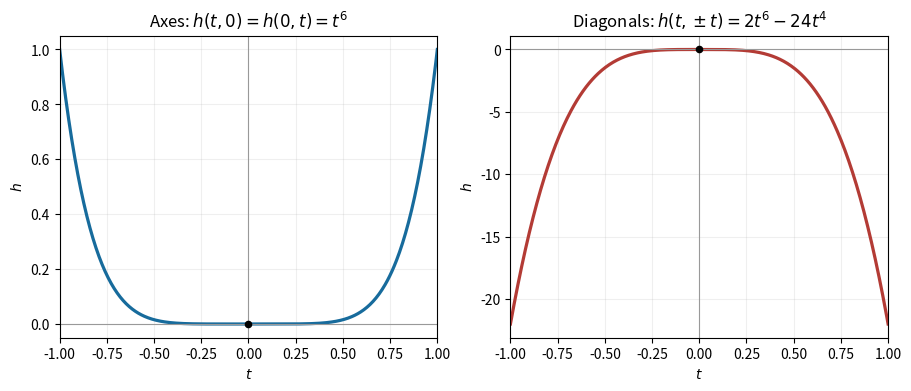

This chart was generated by the following Python code: (Note: this script raises an exception after producing the figure.)
"""Generate this exam figure in cwd; run from its _media source directory.
Tested with Python 3.14, NumPy 2.3.5 and Matplotlib 3.10.7.
Dependencies are documented in the repository pyproject.toml.
"""

from pathlib import Path

import matplotlib
matplotlib.use("Agg")
import matplotlib.pyplot as plt
import numpy as np

t = np.linspace(-1, 1, 500)
fig, axes = plt.subplots(1, 2, figsize=(9, 3.8), layout="constrained")
axes[0].plot(t, t**6, color="#176b9c", linewidth=2.3)
axes[1].plot(t, 2 * t**6 - 24 * t**4, color="#b33b35", linewidth=2.3)
axes[0].set(title=r"Axes: $h(t,0)=h(0,t)=t^6$", ylabel=r"$h$")
axes[1].set(title=r"Diagonals: $h(t,\pm t)=2t^6-24t^4$", ylabel=r"$h$")
for ax in axes:
    ax.axhline(0, color="0.6", linewidth=0.8)
    ax.axvline(0, color="0.6", linewidth=0.8)
    ax.scatter([0], [0], color="black", s=20, zorder=4)
    ax.set(xlabel=r"$t$", xlim=(-1, 1))
    ax.grid(alpha=0.2)
fig.savefig(Path.cwd() / Path(__file__).with_suffix(".png").name, dpi=150, facecolor="white")
plt.close(fig)
